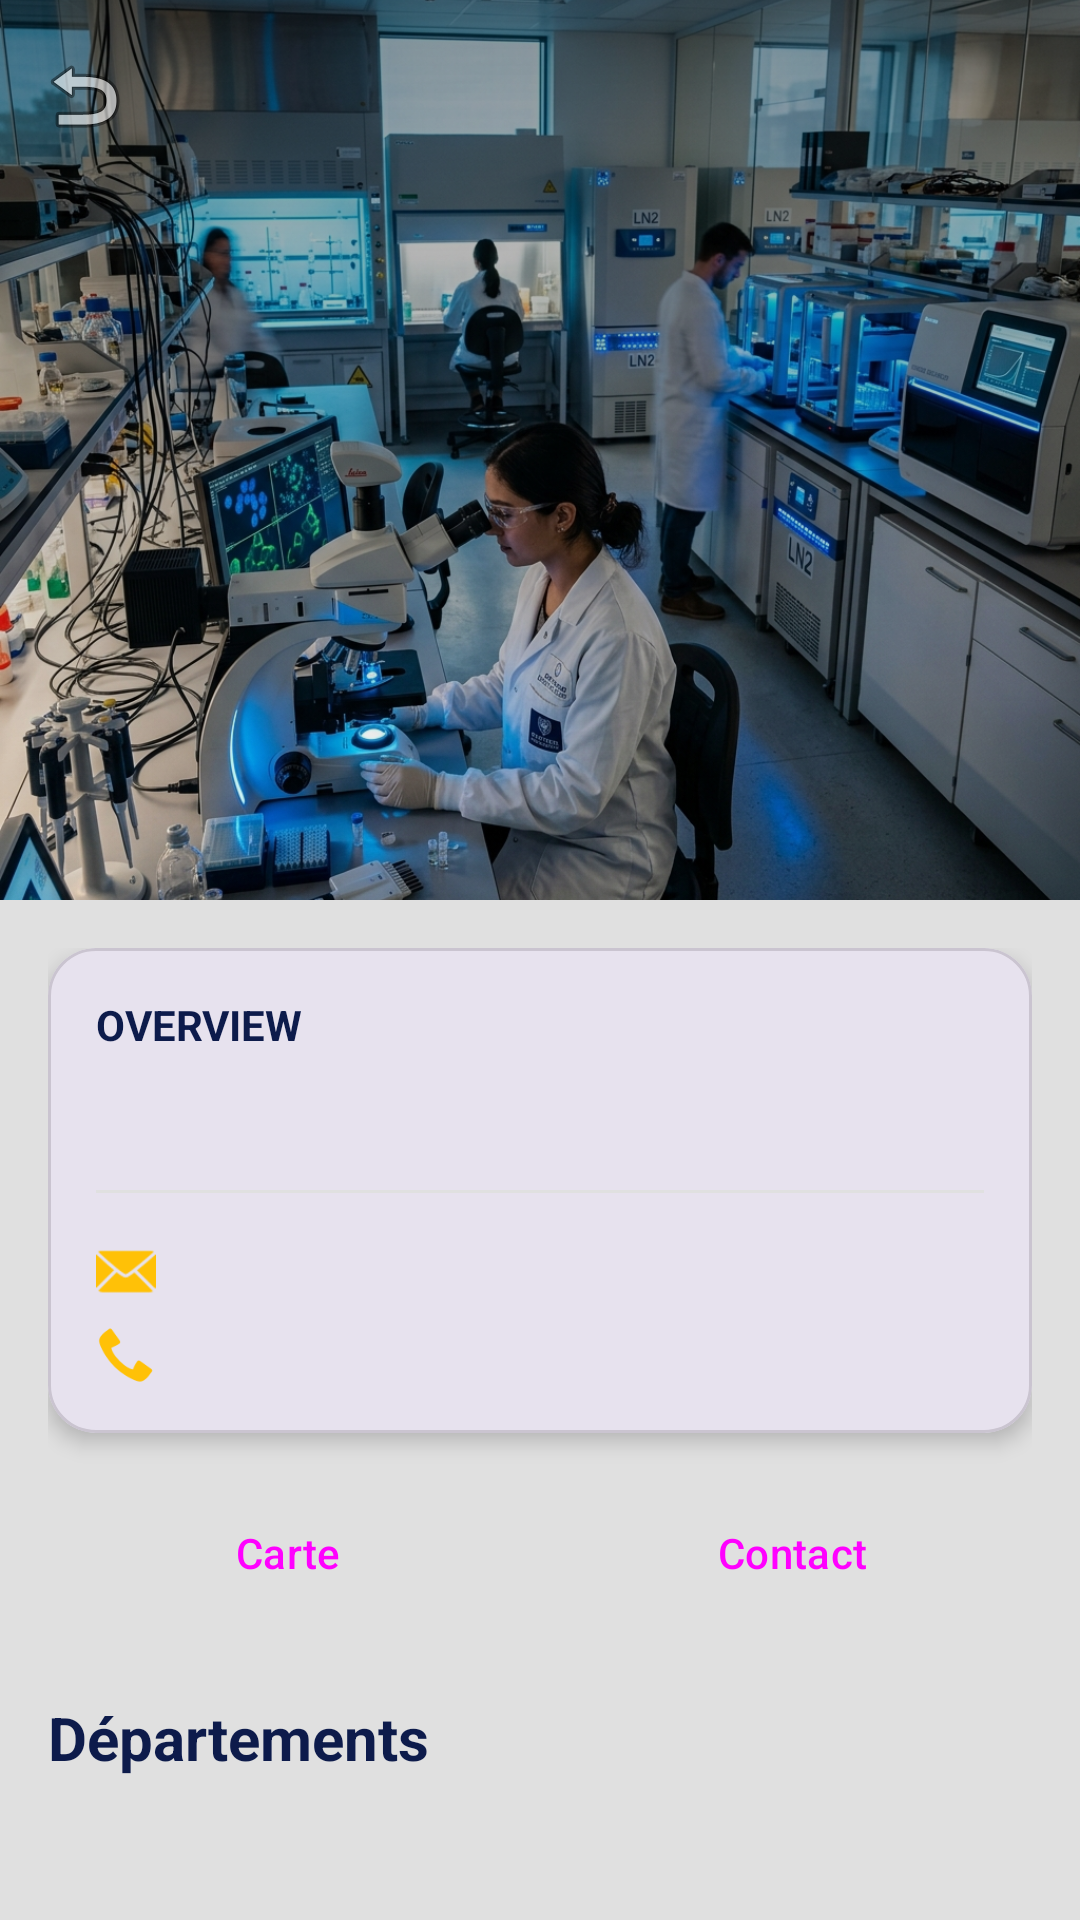

This screen was rendered from an Android layout file. Write that file and the resources it references.
<!-- AndroidManifest.xml: application theme Theme.MobGuideUMBB -->
<!-- res/layout/activity_detail_faculte.xml -->
<?xml version="1.0" encoding="utf-8"?>
<androidx.coordinatorlayout.widget.CoordinatorLayout xmlns:android="http://schemas.android.com/apk/res/android"
    xmlns:app="http://schemas.android.com/apk/res-auto"
    android:layout_width="match_parent"
    android:layout_height="match_parent"
    android:background="@color/gray_light">

    <com.google.android.material.appbar.AppBarLayout
        android:id="@+id/appBar"
        android:layout_width="match_parent"
        android:layout_height="300dp"
        android:theme="@style/ThemeOverlay.MaterialComponents.Dark.ActionBar">

        <com.google.android.material.appbar.CollapsingToolbarLayout
            android:id="@+id/collapsingToolbar"
            android:layout_width="match_parent"
            android:layout_height="match_parent"
            app:contentScrim="@color/primary"
            app:layout_scrollFlags="scroll|exitUntilCollapsed"
            app:titleEnabled="true"
            app:expandedTitleMarginStart="24dp"
            app:expandedTitleMarginBottom="28dp">

            <ImageView
                android:id="@+id/imgFacultyHeader"
                android:layout_width="match_parent"
                android:layout_height="match_parent"
                android:scaleType="centerCrop"
                android:src="@drawable/img_science"
                app:layout_collapseMode="parallax" />

            <View
                android:layout_width="match_parent"
                android:layout_height="match_parent"
                android:background="@drawable/gradient_overlay" />

            <androidx.appcompat.widget.Toolbar
                android:id="@+id/toolbar"
                android:layout_width="match_parent"
                android:layout_height="?attr/actionBarSize"
                app:layout_collapseMode="pin"
                app:navigationIcon="@android:drawable/ic_menu_revert" />

        </com.google.android.material.appbar.CollapsingToolbarLayout>
    </com.google.android.material.appbar.AppBarLayout>

    <androidx.core.widget.NestedScrollView
        android:layout_width="match_parent"
        android:layout_height="match_parent"
        app:layout_behavior="@string/appbar_scrolling_view_behavior">

        <LinearLayout
            android:layout_width="match_parent"
            android:layout_height="wrap_content"
            android:orientation="vertical"
            android:padding="16dp">

            <com.google.android.material.card.MaterialCardView
                android:layout_width="match_parent"
                android:layout_height="wrap_content"
                app:cardCornerRadius="16dp"
                app:cardElevation="4dp"
                android:layout_marginBottom="16dp">

                <LinearLayout
                    android:layout_width="match_parent"
                    android:layout_height="wrap_content"
                    android:orientation="vertical"
                    android:padding="16dp">

                    <TextView
                        android:layout_width="wrap_content"
                        android:layout_height="wrap_content"
                        android:text="Overview"
                        android:textStyle="bold"
                        android:textColor="@color/primary"
                        android:textSize="14sp"
                        android:textAllCaps="true"
                        android:layout_marginBottom="8dp" />

                    <TextView
                        android:id="@+id/tvFacultyDescription"
                        android:layout_width="match_parent"
                        android:layout_height="wrap_content"
                        android:textSize="16sp"
                        android:textColor="@color/black"
                        android:lineSpacingExtra="4dp" />

                    <View
                        android:layout_width="match_parent"
                        android:layout_height="1dp"
                        android:background="@color/gray_light"
                        android:layout_marginVertical="16dp" />

                    <LinearLayout
                        android:layout_width="match_parent"
                        android:layout_height="wrap_content"
                        android:orientation="horizontal"
                        android:gravity="center_vertical"
                        android:layout_marginBottom="8dp">
                        <ImageView android:layout_width="20dp" android:layout_height="20dp"
                            android:src="@android:drawable/ic_dialog_email" app:tint="@color/accent" />
                        <TextView android:id="@+id/tvFacultyEmail" android:layout_width="match_parent"
                            android:layout_height="wrap_content" android:layout_marginStart="12dp"
                            android:textColor="@color/gray_text" />
                    </LinearLayout>

                    <LinearLayout
                        android:layout_width="match_parent"
                        android:layout_height="wrap_content"
                        android:orientation="horizontal"
                        android:gravity="center_vertical">
                        <ImageView android:layout_width="20dp" android:layout_height="20dp"
                            android:src="@android:drawable/stat_sys_phone_call" app:tint="@color/accent" />
                        <TextView android:id="@+id/tvFacultyPhone" android:layout_width="match_parent"
                            android:layout_height="wrap_content" android:layout_marginStart="12dp"
                            android:textColor="@color/gray_text" />
                    </LinearLayout>
                </LinearLayout>
            </com.google.android.material.card.MaterialCardView>

            <LinearLayout
                android:layout_width="match_parent"
                android:layout_height="wrap_content"
                android:orientation="horizontal"
                android:layout_marginBottom="24dp">

                <Button
                    android:id="@+id/btnMap"
                    style="@style/Widget.Material3.Button.TonalButton"
                    android:layout_width="0dp"
                    android:layout_height="wrap_content"
                    android:layout_weight="1"
                    android:text="@string/map"
                    android:layout_marginEnd="4dp"
                    app:icon="@android:drawable/ic_menu_mylocation" />

                <Button
                    android:id="@+id/btnContact"
                    style="@style/Widget.Material3.Button"
                    android:layout_width="0dp"
                    android:layout_height="wrap_content"
                    android:layout_weight="1"
                    android:text="@string/contact"
                    android:layout_marginStart="4dp"
                    app:icon="@android:drawable/ic_menu_call" />
            </LinearLayout>

            <TextView
                android:layout_width="wrap_content"
                android:layout_height="wrap_content"
                android:text="@string/departments"
                android:textSize="20sp"
                android:textStyle="bold"
                android:textColor="@color/primary"
                android:layout_marginBottom="12dp" />

            <androidx.recyclerview.widget.RecyclerView
                android:id="@+id/rvDepartments"
                android:layout_width="match_parent"
                android:layout_height="wrap_content"
                android:nestedScrollingEnabled="false" />

        </LinearLayout>
    </androidx.core.widget.NestedScrollView>

</androidx.coordinatorlayout.widget.CoordinatorLayout>
<!-- resources referenced by this layout -->
<resources>
  <color name="accent">#FFC107</color>
  <color name="black">#000000</color>
  <color name="gray_light">#E0E0E0</color>
  <color name="gray_text">#757575</color>
  <color name="primary">#0D1B4B</color>
  <!-- drawable gradient_overlay (drawable) -->
  <?xml version="1.0" encoding="utf-8"?>
  <shape xmlns:android="http://schemas.android.com/apk/res/android">
      <gradient
          android:angle="90"
          android:startColor="@color/overlay_gradient_end"
          android:endColor="@color/overlay_gradient_start"
          android:type="linear" />
  </shape>
  <!-- drawable img_science: png bitmap (drawable, 853798 bytes) -->
  <string name="contact">Contact</string>
  <string name="departments">Départements</string>
  <string name="map">Carte</string>
  <style name="Theme.MobGuideUMBB" parent="Base.Theme.MobGuideUMBB" />
  <color name="overlay_gradient_end">#00000000</color>
  <color name="overlay_gradient_start">#66000000</color>
  <style name="Base.Theme.MobGuideUMBB" parent="Theme.Material3.DayNight.NoActionBar">
          <item name="colorPrimary">@color/primary_brand</item>
          <item name="colorPrimaryVariant">@color/primary_dark</item>
          <item name="colorOnPrimary">@color/white</item>
          <item name="colorSecondary">@color/accent_brand</item>
          <item name="android:windowBackground">@color/background_soft</item>
      </style>
  <color name="primary_brand">#0D1B4B</color>
  <color name="primary_dark">#0A1435</color>
  <color name="white">#FFFFFF</color>
  <color name="accent_brand">#FFC107</color>
  <color name="background_soft">#FDFBFF</color>
</resources>
